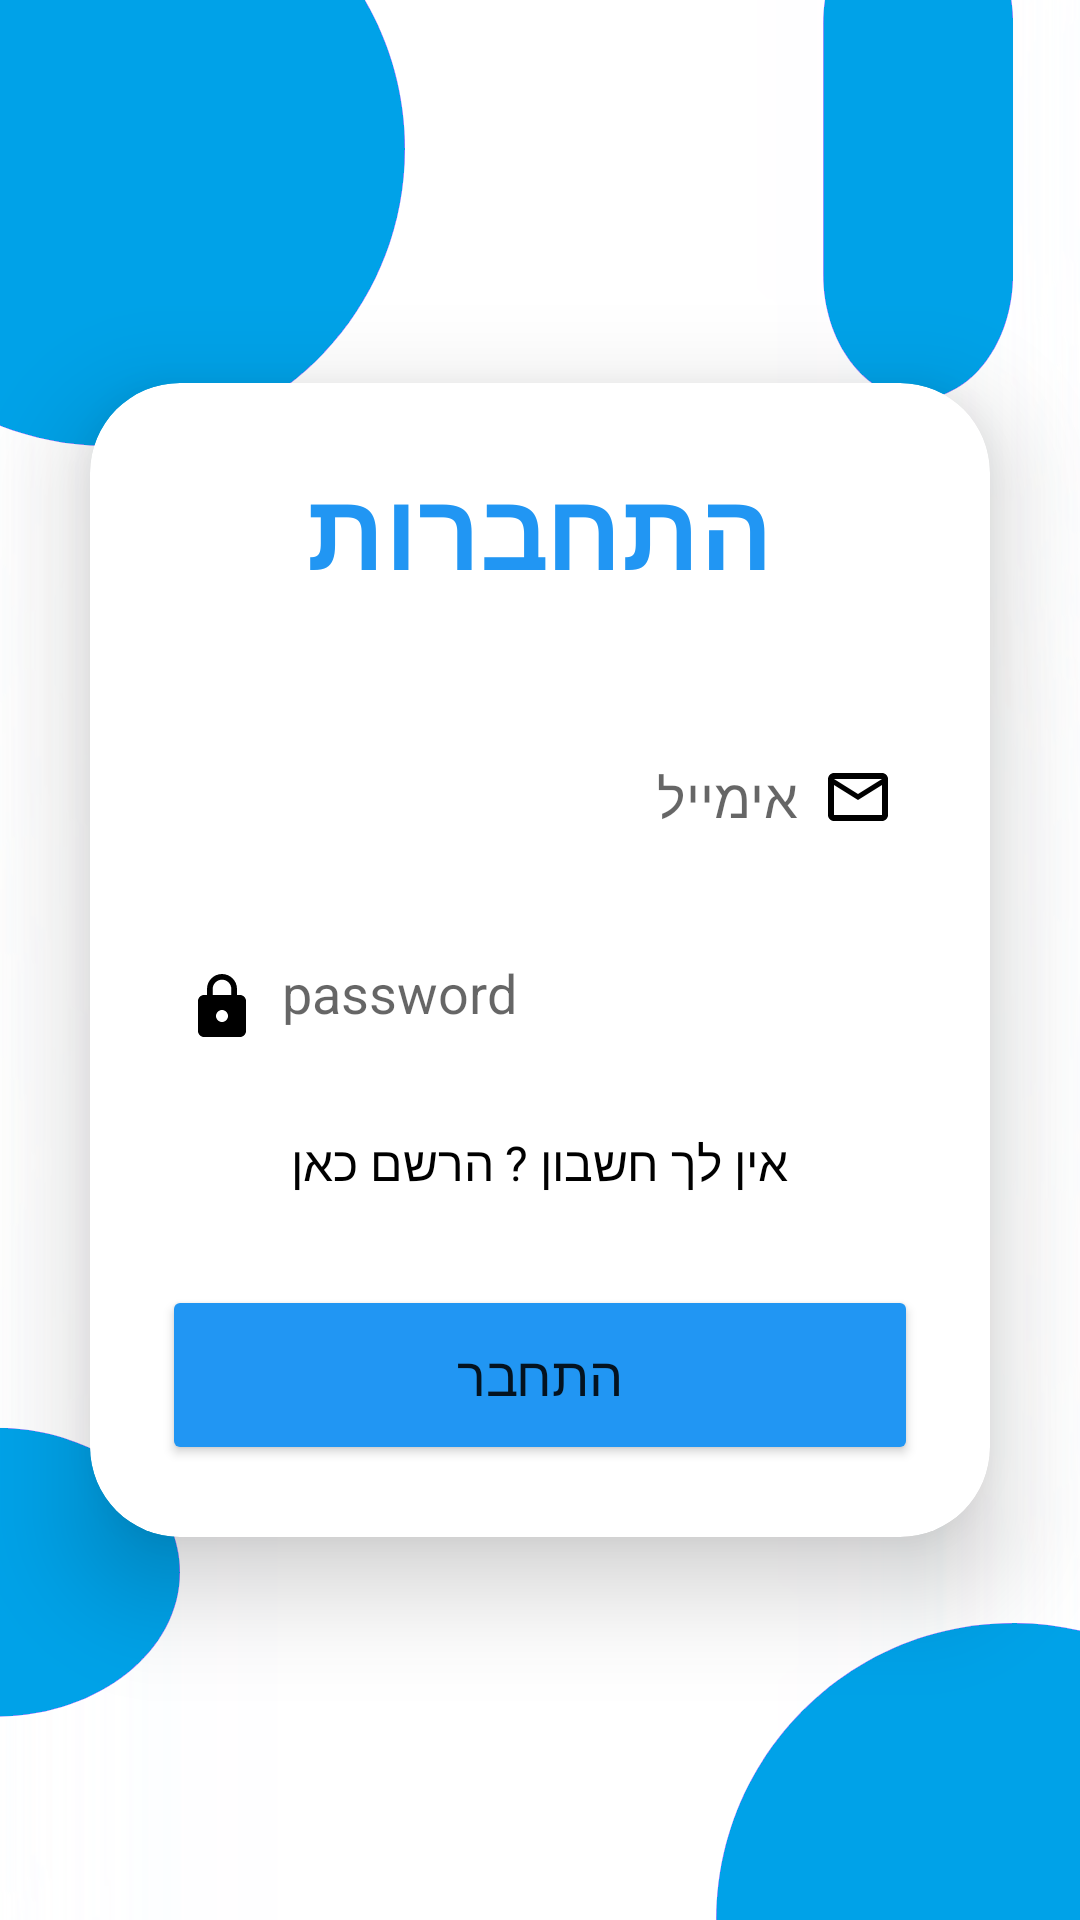

Produce the Android XML layout that renders to this screen, including the resource entries it uses.
<!-- AndroidManifest.xml: application theme Theme.accommodations -->
<!-- res/layout/fragment_login.xml -->
<?xml version="1.0" encoding="utf-8"?>
<LinearLayout
    xmlns:android="http://schemas.android.com/apk/res/android"
    xmlns:app="http://schemas.android.com/apk/res-auto"
    xmlns:tools="http://schemas.android.com/tools"
    android:layout_width="match_parent"
    android:layout_height="match_parent"
    android:orientation="vertical"
    android:gravity="center"
    android:background="@drawable/loginbkg"
    tools:context=".view.LoginFragment"> 

    <androidx.cardview.widget.CardView
        android:layout_width="match_parent"
        android:layout_height="wrap_content"
        android:layout_margin="30dp"
        app:cardCornerRadius="30dp"
        app:cardElevation="20dp">

        <LinearLayout
            android:layout_width="match_parent"
            android:layout_height="wrap_content"
            android:orientation="vertical"
            android:layout_gravity="center_horizontal"
            android:padding="24dp"
            android:background="@drawable/custom_edittext">

            <TextView
                android:layout_width="match_parent"
                android:layout_height="wrap_content"
                android:text="התחברות"
                android:layoutDirection="rtl"
                android:id="@+id/loginText"
                android:textSize="36sp"
                android:textAlignment="center"
                android:textStyle="bold"
                android:textColor="@color/colorPrimary" />

            <EditText
                android:layout_width="match_parent"
                android:layout_height="50dp"
                android:id="@+id/email"
                android:background="@drawable/custom_edittext"
                android:layout_marginTop="40dp"
                android:padding="8dp"
                android:hint="אימייל"
                android:drawableRight="@drawable/ic_baseline_person_24"
                android:textColor="@color/black"
                android:drawablePadding="8dp" />

            <EditText
                android:id="@+id/password"
                android:layout_width="match_parent"
                android:layout_height="50dp"
                android:background="@drawable/custom_edittext"
                android:layout_marginTop="20dp"
                android:inputType="textPassword"
                android:layout_gravity="end"
                android:padding="8dp"
                android:hint="password"
                android:drawableStart="@drawable/ic_baseline_lock_24"
                android:textColor="@color/black"
                android:drawablePadding="8dp"
                android:textDirection="rtl"
                android:gravity="start" />

            <TextView
                android:id="@+id/signupText"
                android:layout_width="wrap_content"
                android:layout_height="wrap_content"
                android:text="אין לך חשבון ? הרשם כאן"
                android:layout_gravity="center_horizontal"
                android:layout_marginTop="16dp"
                android:textSize="16sp"
                android:textColor="@color/black"
                android:clickable="true"
                android:focusable="true"
                android:textStyle="normal" />

            <Button
                android:layout_width="match_parent"
                android:layout_height="60dp"
                android:text="התחבר"
                android:id="@+id/loginButton"
                android:textSize="18sp"
                android:layout_marginTop="30dp"
                android:backgroundTint="@color/colorPrimary"
                app:cornerRadius="20dp" />

        </LinearLayout>
    </androidx.cardview.widget.CardView>
</LinearLayout>
<!-- resources referenced by this layout -->
<resources>
  <color name="black">#FF000000</color>
  <color name="colorPrimary">#2196F3</color>
  <!-- drawable ic_baseline_lock_24 (drawable) -->
  <vector xmlns:android="http://schemas.android.com/apk/res/android"
      android:width="24dp"
      android:height="24dp"
      android:viewportWidth="24"
      android:viewportHeight="24"
      >
      <path
          android:fillColor="#FF000000"
          android:pathData="M18,8h-1L17,6c0,-2.76 -2.24,-5 -5,-5S7,3.24 7,6v2L6,8c-1.1,0 -2,0.9 -2,2v10c0,1.1 0.9,2 2,2h12c1.1,0 2,-0.9 2,-2L20,10c0,-1.1 -0.9,-2 -2,-2zM12,17c-1.1,0 -2,-0.9 -2,-2s0.9,-2 2,-2 2,0.9 2,2 -0.9,2 -2,2zM15.1,8L8.9,8L8.9,6c0,-1.71 1.39,-3.1 3.1,-3.1 1.71,0 3.1,1.39 3.1,3.1v2z"/>
  </vector>
  <!-- drawable ic_baseline_person_24 (drawable) -->
  <vector xmlns:android="http://schemas.android.com/apk/res/android"
      android:width="24dp"
      android:height="24dp"
      android:viewportWidth="24"
      android:viewportHeight="24">
      <path
          android:fillColor="#FF000000"
          android:pathData="M20,4H4c-1.1,0 -1.99,0.9 -1.99,2L2,18c0,1.1 0.89,2 1.99,2H20c1.1,0 2,-0.9 2,-2V6c0,-1.1 -0.9,-2 -2,-2zM20,18H4V8l8,5 8,-5v10zM4,6h16l-8,5L4,6z" />
  </vector>
  <!-- drawable loginbkg: png bitmap (drawable, 57591 bytes) -->
  <style name="Theme.accommodations" parent="Theme.MaterialComponents.DayNight.DarkActionBar">
          
          <item name="colorPrimary">@color/colorPrimary</item>
          <item name="colorPrimaryVariant">@color/colorPrimary</item>
          <item name="colorOnPrimary">@color/white</item>
          
          <item name="colorSecondary">@color/teal_200</item>
          <item name="colorSecondaryVariant">@color/teal_700</item>
          <item name="colorOnSecondary">@color/black</item>
          
          <item name="android:statusBarColor" tools:targetApi="l">?attr/colorPrimaryVariant</item>
          
      </style>
  <color name="white">#FFFFFFFF</color>
  <color name="teal_200">#FF03DAC5</color>
  <color name="teal_700">#FF018786</color>
</resources>
